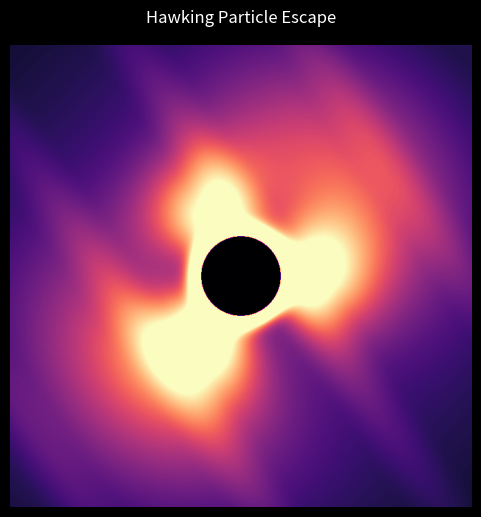

The script that saved this image:
"""
Stylized animation of particles escaping a black hole via Hawking radiation.

Scene elements:
- Curved background field hinting at spacetime curvature.
- Dark event horizon plus photon ring glow.
- Repeated bursts of discrete particle tracers that arc outward
  with slight bends before fading into space.

Run:
    python3 hawking_particles_escape_viz.py
"""

from __future__ import annotations

import numpy as np
import matplotlib.pyplot as plt
from matplotlib.animation import FuncAnimation

plt.style.use("dark_background")

# Scene / grid settings
EXTENT = 3.2
RESOLUTION = 720
FIGSIZE = (6, 6)

# Horizon parameters
HORIZON_RADIUS = 0.55
PHOTON_RING_WIDTH = 0.05
GLOW_WIDTH = 0.18

# Particle emission parameters
NUM_PARTICLES = 420
EMISSION_PERIOD = 2.6
PARTICLE_SPEED = 0.65
BEND_RATE = 1.2
DRIFT_RATE = 0.5
FADE_DISTANCE = 2.3
PARTICLE_BASE_SIZE = 25.0

RNG = np.random.default_rng(7)
EMISSION_PHASE = RNG.uniform(0.0, EMISSION_PERIOD, NUM_PARTICLES)
BASE_ANGLES = np.linspace(-np.pi, np.pi, NUM_PARTICLES, endpoint=False) + RNG.uniform(
    -0.35, 0.35, NUM_PARTICLES
)
CURVATURE = RNG.uniform(0.15, 0.45, NUM_PARTICLES)
SPIN_DIR = RNG.choice([-1.0, 1.0], size=NUM_PARTICLES)
COLOR_SEED = RNG.uniform(0.15, 1.0, NUM_PARTICLES)


def make_grid(resolution: int = RESOLUTION):
    axis = np.linspace(-EXTENT, EXTENT, resolution)
    xx, yy = np.meshgrid(axis, axis)
    r = np.sqrt(xx * xx + yy * yy) + 1e-9
    theta = np.arctan2(yy, xx)
    return axis, xx, yy, r, theta


AXIS, XX, YY, R, THETA = make_grid()


def generate_field(t: float) -> np.ndarray:
    """Compute the luminous background representing warped spacetime."""
    gradient = np.exp(-(R / EXTENT) ** 1.2)
    swirl = np.exp(-((R - (HORIZON_RADIUS + 0.35)) / 0.9) ** 2) * (
        0.5 + 0.5 * np.cos(3.0 * THETA - 0.4 * t)
    )
    ripples = np.exp(-((R - (HORIZON_RADIUS + 1.3)) / 1.5) ** 2) * (
        0.5 + 0.5 * np.sin(2.0 * THETA + 0.3 * t)
    )
    photon_ring = np.exp(-((R - (HORIZON_RADIUS + 0.08)) / PHOTON_RING_WIDTH) ** 2)
    glow = np.exp(-((R - HORIZON_RADIUS) / GLOW_WIDTH) ** 2)
    texture = np.sin(2.5 * XX + 1.7 * YY + 0.25 * t)
    texture = np.clip(texture, 0.0, None) ** 2

    field = (
        0.2 * texture * gradient
        + 0.45 * gradient
        + 1.3 * glow
        + 2.3 * photon_ring
        + 0.7 * swirl
        + 0.4 * ripples
    )

    field[R < HORIZON_RADIUS] = 0.0
    field = np.clip(field, 0.0, 1.0)
    return field


def particle_state(t: float):
    """Return particle offsets, colors, and sizes for time t."""
    # Time since each particle's most recent emission.
    time_since_emit = (t - EMISSION_PHASE) % EMISSION_PERIOD
    radius = HORIZON_RADIUS + PARTICLE_SPEED * time_since_emit
    mask = (radius >= HORIZON_RADIUS) & (radius <= EXTENT)
    if not np.any(mask):
        empty = np.empty((0,))
        return (
            np.empty((0, 2)),
            np.empty((0, 4)),
            empty,
        )

    radius = radius[mask]
    phase = time_since_emit[mask]
    base_angle = BASE_ANGLES[mask]
    curvature = CURVATURE[mask]
    spin = SPIN_DIR[mask]
    color_seed = COLOR_SEED[mask]

    bend = curvature * (1.0 - np.exp(-BEND_RATE * (radius - HORIZON_RADIUS)))
    theta = base_angle + spin * bend + 0.08 * np.sin(DRIFT_RATE * t + 3.0 * color_seed)

    x = radius * np.cos(theta)
    y = radius * np.sin(theta)
    offsets = np.column_stack([x, y])

    birth = np.exp(-((phase) / 0.28) ** 2)
    fade = np.exp(-(radius - HORIZON_RADIUS) / FADE_DISTANCE)
    intensity = np.clip(0.35 + birth + 1.1 * fade, 0.0, 1.4)
    sizes = PARTICLE_BASE_SIZE * (0.8 + 2.2 * intensity)
    color_vals = np.clip(color_seed * 0.6 + 0.4 * birth, 0.0, 1.0)

    cmap = plt.get_cmap("inferno")
    colors = cmap(color_vals)
    colors[:, 3] = np.clip(0.25 + 0.6 * intensity, 0.1, 1.0)

    return offsets, colors, sizes


def run_animation():
    fig, ax = plt.subplots(figsize=FIGSIZE)
    ax.set_facecolor("black")
    ax.set_xlim(-EXTENT, EXTENT)
    ax.set_ylim(-EXTENT, EXTENT)
    ax.set_aspect("equal")
    ax.axis("off")

    background = ax.imshow(
        generate_field(0.0),
        cmap="magma",
        origin="lower",
        extent=[-EXTENT, EXTENT, -EXTENT, EXTENT],
        interpolation="bilinear",
    )

    particle_scatter = ax.scatter(
        [],
        [],
        s=[],
        c=[],
        linewidths=0.0,
    )

    ax.set_title("Hawking Particle Escape", pad=16, color="white")

    def update(frame: int):
        t = frame * 0.15
        background.set_data(generate_field(t))
        offsets, colors, sizes = particle_state(t)
        particle_scatter.set_offsets(offsets)
        particle_scatter.set_facecolors(colors)
        particle_scatter.set_edgecolors(colors)
        particle_scatter.set_sizes(sizes)
        return (background, particle_scatter)

    anim = FuncAnimation(
        fig,
        update,
        interval=50,
        blit=False,
        cache_frame_data=False,
    )
    return anim


def main():
    anim = run_animation()
    plt.show()


if __name__ == "__main__":
    main()
